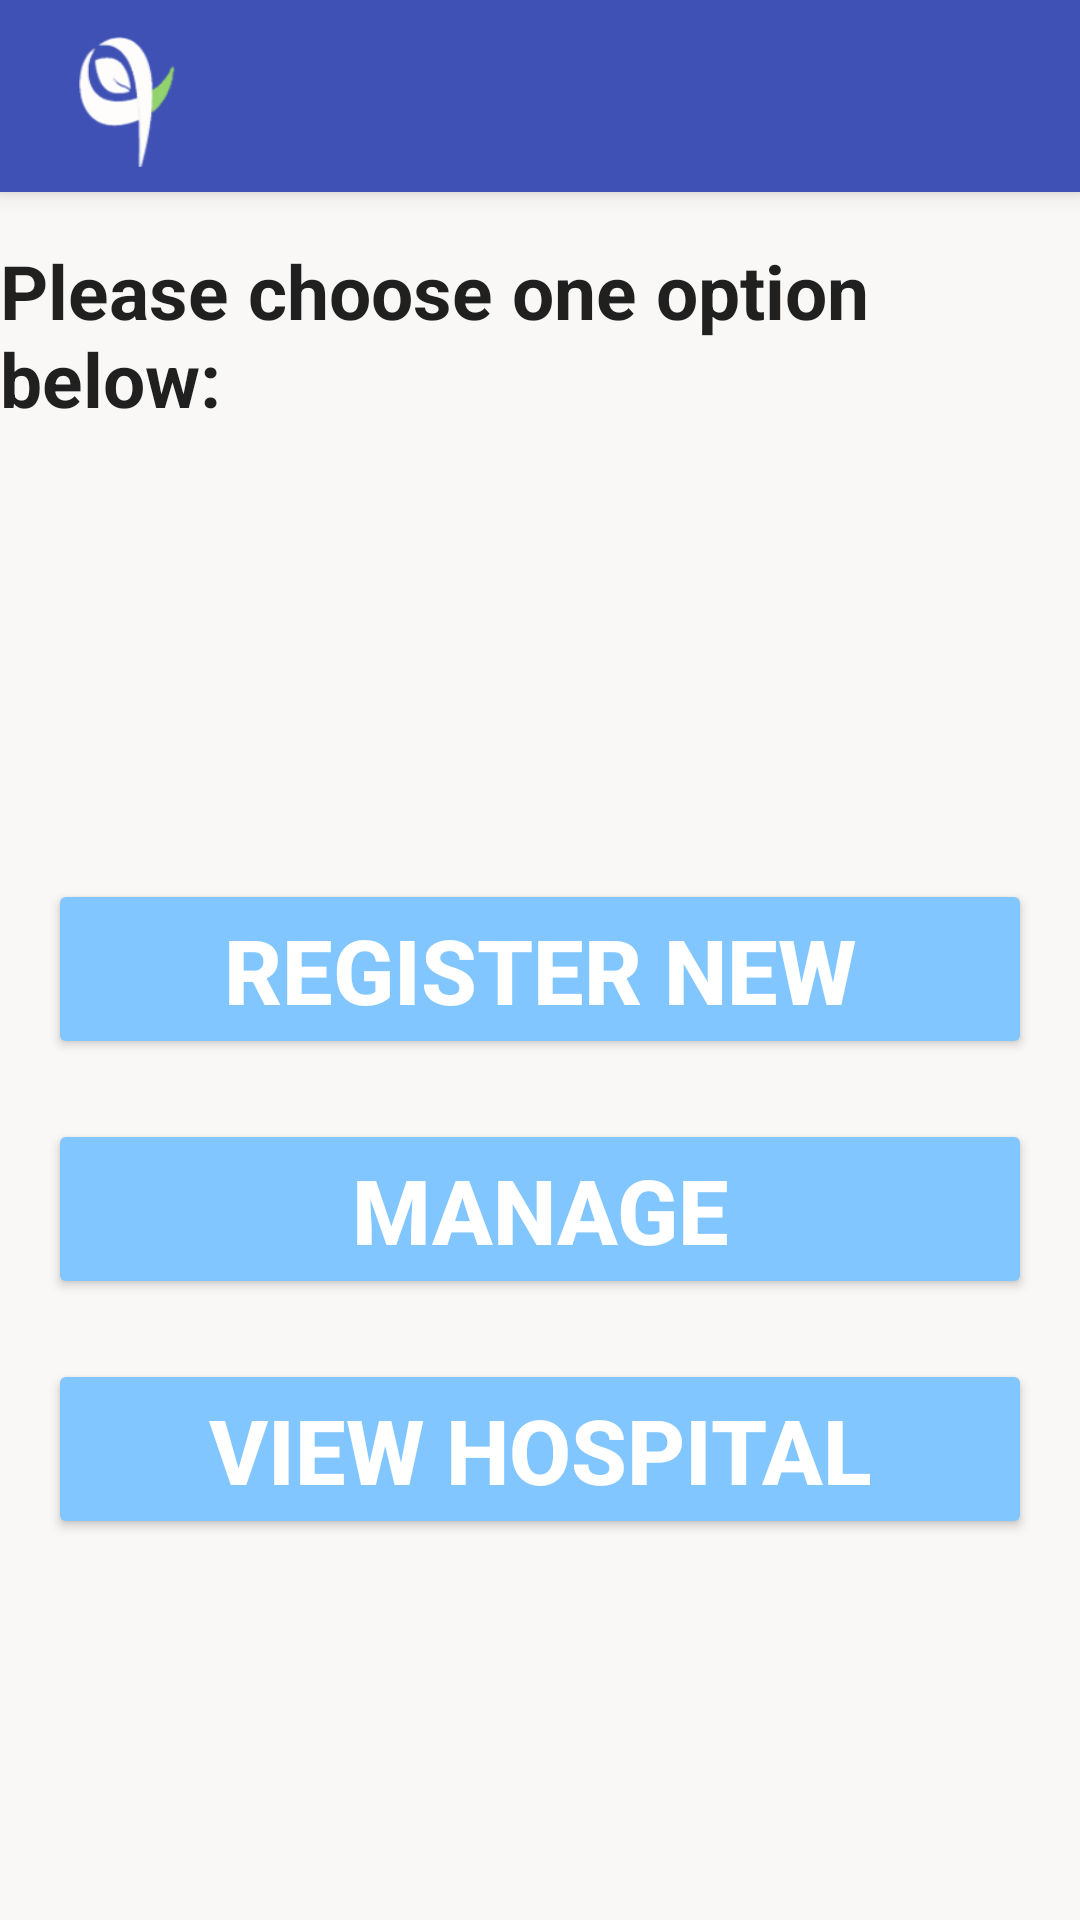

Produce the Android XML layout that renders to this screen, including the resource entries it uses.
<!-- AndroidManifest.xml: fallback theme Theme.MaterialComponents.DayNight.NoActionBar -->
<!-- res/layout/activity_patient_option_screen.xml -->
<android.support.design.widget.CoordinatorLayout
    xmlns:android="http://schemas.android.com/apk/res/android"
    xmlns:tools="http://schemas.android.com/tools"
    android:layout_width="match_parent"
    android:layout_height="match_parent"
    android:background="@color/colorBackground"
    tools:context="com.example.babyv20.atha.Controller.Activities.PatientOptionScreen">

    <android.support.design.widget.AppBarLayout
        android:id="@+id/toolbar_opt"
        android:layout_width="match_parent"
        android:layout_height="wrap_content"
        android:theme="@style/AppTheme">
    <include
        android:id="@+id/appbar_options"
        layout="@layout/app_bar_general" />

    </android.support.design.widget.AppBarLayout>

    <include layout="@layout/content_options"/>

</android.support.design.widget.CoordinatorLayout>
<!-- res/layout/app_bar_general.xml (included above) -->
<?xml version="1.0" encoding="utf-8"?>
<android.support.v7.widget.Toolbar
    xmlns:android="http://schemas.android.com/apk/res/android"
    android:layout_width="match_parent"
    android:layout_height="wrap_content"
    android:minHeight="@dimen/abc_action_bar_default_height_material"
    xmlns:tools="http://schemas.android.com/tools"
    android:background="@color/colorPrimary"
    android:paddingTop="@dimen/appbar_padding_top"
    android:paddingBottom="@dimen/appbar_padding_top"
    android:elevation="5dp"
    tools:ignore="PrivateResource">

    <ImageView
        android:layout_width="@dimen/icon_size"
        android:layout_height="@dimen/icon_size"
        android:src="@drawable/toolbar_logo"/>

    <Spinner
        android:layout_width="wrap_content"
        android:layout_height="@dimen/input_size"
        android:theme="@style/mySpinnerItemStyle_appbar"
        android:layout_marginStart="@dimen/tb_spinner_margin"
        android:entries="@array/lng"
        android:id="@+id/spinnerToolLng"/>


</android.support.v7.widget.Toolbar>
<!-- res/layout/content_options.xml (included above) -->
<?xml version="1.0" encoding="utf-8"?>
<RelativeLayout
    xmlns:android="http://schemas.android.com/apk/res/android"
    xmlns:tools="http://schemas.android.com/tools"
    xmlns:app="http://schemas.android.com/apk/res-auto"
    android:layout_width="match_parent"
    android:layout_height="match_parent"
    app:layout_behavior="@string/appbar_scrolling_view_behavior"
    tools:context=".Controller.Activities.PatientOptionScreen"
    tools:showIn="@layout/activity_patient_option_screen">

    <TextView
        android:id="@+id/textView4"
        android:layout_width="wrap_content"
        android:layout_height="wrap_content"
        android:layout_marginTop="@dimen/appbar_padding"
        android:text="@string/choose_option"
        android:textAppearance="?android:attr/textAppearanceLarge"
        android:textSize="25sp"
        android:textStyle="normal|bold"
        android:layout_below="@+id/toolbar_opt"
        android:layout_centerHorizontal="true" />

    <Button
        android:id="@+id/registeredButton"
        android:layout_width="match_parent"
        android:layout_height="@dimen/button_size"
        android:layout_below="@+id/newButton"
        android:layout_centerHorizontal="true"
        android:layout_marginTop="20dp"
        android:elevation="10dp"
        android:text="@string/buton_text_manage"
        android:theme= "@style/myButtonStyle"
        android:textSize="30dp"
        android:textStyle="normal|bold"
        android:layout_alignStart="@+id/newButton"
        android:layout_alignEnd="@+id/newButton"/>

    <Button
        android:id="@+id/viewStaffActivitiesButton"
        android:layout_width="match_parent"
        android:layout_height="@dimen/button_size"
        android:layout_below="@+id/registeredButton"
        android:layout_centerHorizontal="true"
        android:layout_marginTop="20dp"
        android:theme= "@style/myButtonStyle"
        android:elevation="10dp"
        android:text="@string/button_text_view"
        android:textSize="30dp"
        android:textStyle="normal|bold"
        android:layout_alignStart="@+id/newButton"
        android:layout_alignEnd="@+id/newButton"/>

    <Button
        android:id="@+id/newButton"
        android:layout_width="match_parent"
        android:layout_height="@dimen/button_size"
        android:layout_marginTop="150dp"
        android:theme= "@style/myButtonStyle"
        android:elevation="10dp"
        android:text="@string/button_text_new"
        android:textSize="30dp"
        android:textStyle="normal|bold"
        android:layout_below="@+id/textView4"
        android:layout_marginStart="16dp"
        android:layout_marginEnd="16dp" />
</RelativeLayout>
<!-- resources referenced by this layout -->
<resources>
  <string-array name="lng">
          <item>ENG</item>
          <item>SW</item>
      </string-array>
  <color name="colorBackground">#faf8f6</color>
  <color name="colorPrimary">#3F51B5</color>
  <dimen name="appbar_padding">16dp</dimen>
  <dimen name="appbar_padding_top">8dp</dimen>
  <dimen name="button_size">60dp</dimen>
  <dimen name="icon_size">48dp</dimen>
  <dimen name="input_size">40dp</dimen>
  <dimen name="tb_spinner_margin">350dp</dimen>
  <!-- drawable toolbar_logo: png bitmap (drawable, 6722 bytes) -->
  <string name="buton_text_manage">MANAGE REGISTERED PATIENTS</string>
  <string name="button_text_new">REGISTER NEW PATIENT</string>
  <string name="button_text_view">VIEW HOSPITAL ACTIVITIES</string>
  <string name="choose_option">Please choose one option below:</string>
  <style name="AppTheme" parent="AppTheme.Splash">
  
      </style>
  <style name="myButtonStyle" parent="@style/Widget.AppCompat.Button">
          <item name="android:textColor">@color/colorLogoText</item>
          <item name="android:colorButtonNormal">@color/button_color</item>
      </style>
  <style name="mySpinnerItemStyle_appbar" parent="@android:style/Widget.Holo.DropDownItem.Spinner">
          <item name="android:textColor">@color/colorLogoText</item>
      </style>
  <style name="AppTheme.Splash" parent="Theme.AppCompat.Light.NoActionBar">
          <item name="colorPrimary">@color/colorPrimary</item>
          <item name="colorPrimaryDark">@color/colorPrimaryDark</item>
          <item name="colorAccent">@color/colorAccent</item>
          <item name="windowActionBar">false</item>
          <item name="windowNoTitle">true</item>
      </style>
  <color name="colorLogoText">#FFFFFF</color>
  <color name="button_color">#81C6FF</color>
  <color name="colorPrimaryDark">#303F9F</color>
  <color name="colorAccent">#81c6ff</color>
</resources>
